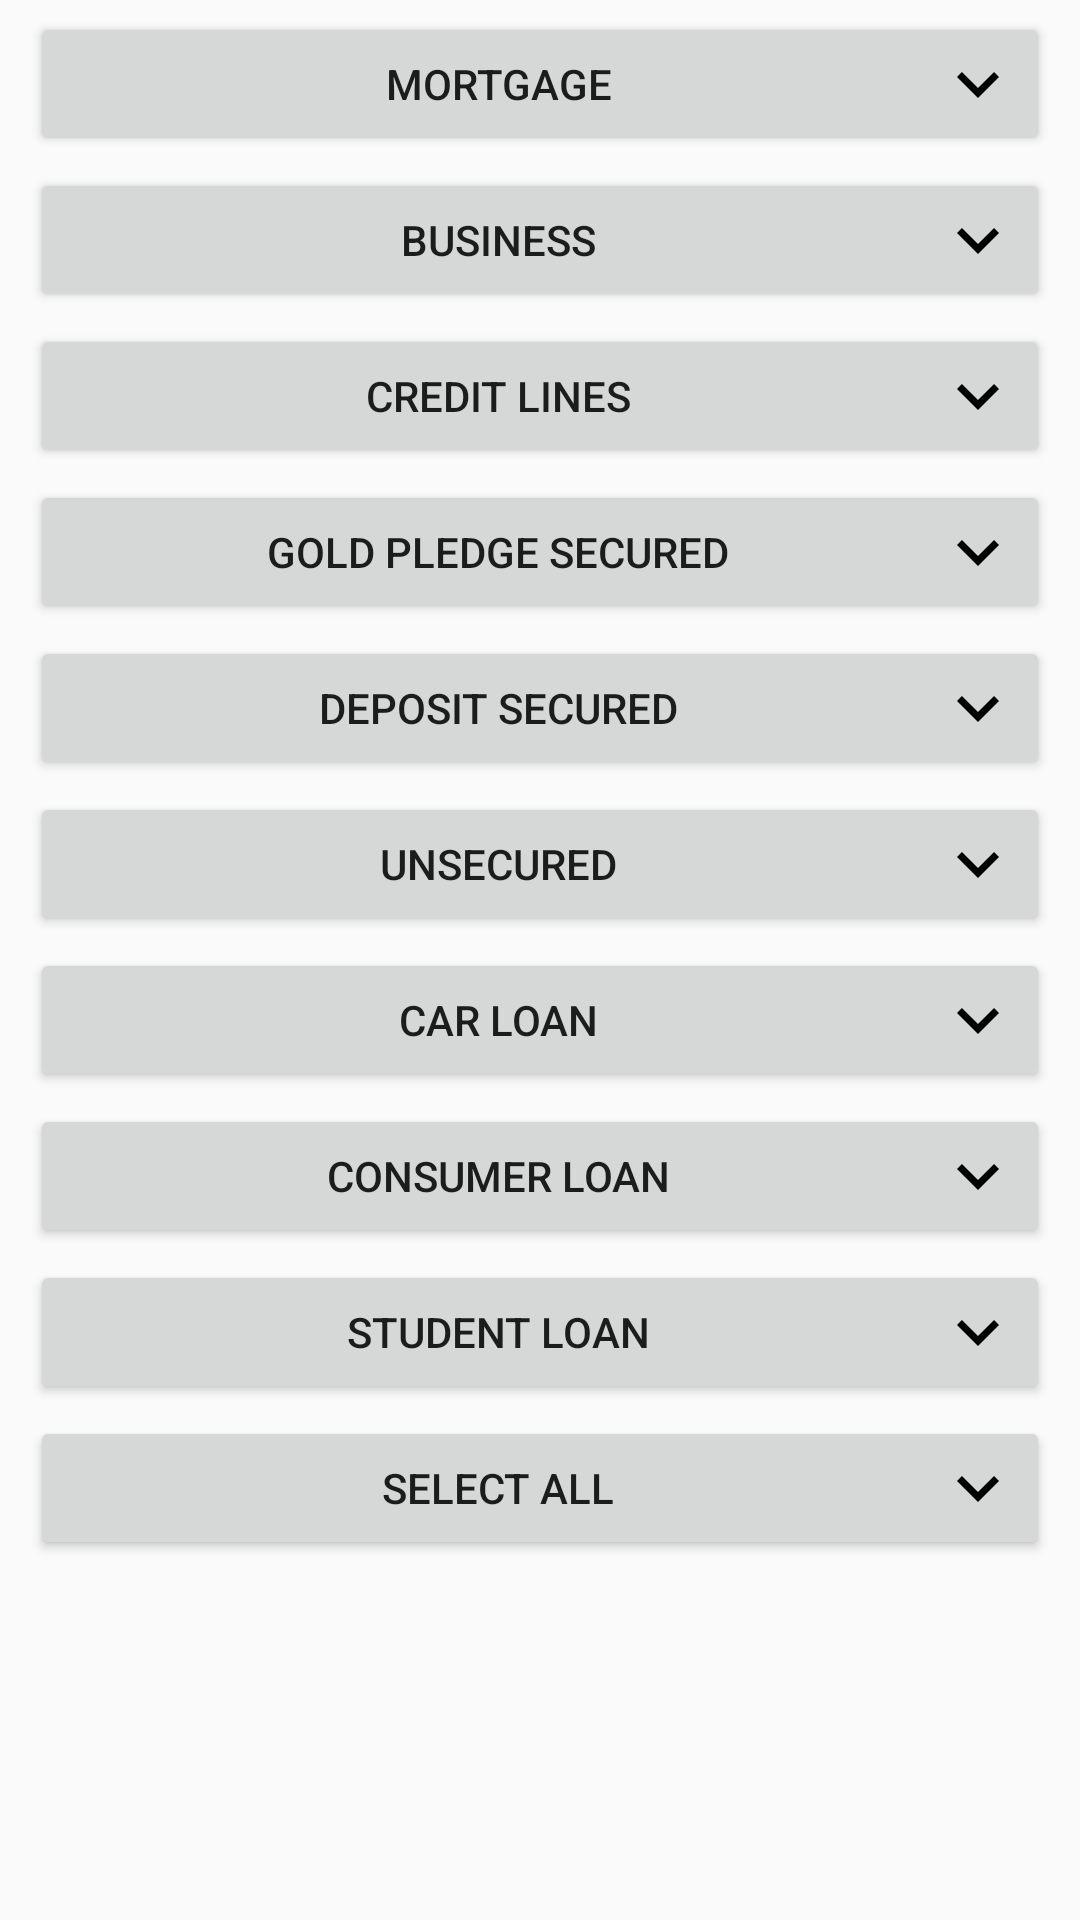

The Android layout XML behind this screen, and the referenced resources:
<!-- AndroidManifest.xml: application theme AppTheme -->
<!-- res/layout/dialog_loan_filter_type.xml -->
<?xml version="1.0" encoding="utf-8"?>
<LinearLayout xmlns:android="http://schemas.android.com/apk/res/android"
    android:layout_width="200dp"
    android:layout_height="wrap_content"
    android:orientation="vertical"
    android:background="@color/customPrimaryLoan">

    <Button
        android:id="@+id/btnDialLoanTypeMort"
        style="@style/dialCheck"
        android:text="@string/MORTGAGE"
        android:drawableEnd="@drawable/ic_expand_more_black_24dp" />

    <Button
        android:id="@+id/btnDialLoanTypeBus"
        style="@style/dialCheck"
        android:text="@string/BUSINESS"
        android:drawableEnd="@drawable/ic_expand_more_black_24dp" />

    <Button
        android:id="@+id/btnDialLoanTypeCrLines"
        style="@style/dialCheck"
        android:text="@string/CREDIT_LINES"
        android:drawableEnd="@drawable/ic_expand_more_black_24dp" />

    <Button
        android:id="@+id/btnDialLoanTypeGold"
        style="@style/dialCheck"
        android:text="@string/GOLD_PLEDGE_SECURED"
        android:drawableEnd="@drawable/ic_expand_more_black_24dp" />

    <Button
        android:id="@+id/btnDialLoanTypeDepSec"
        style="@style/dialCheck"
        android:text="@string/DEPOSIT_SECURED"
        android:drawableEnd="@drawable/ic_expand_more_black_24dp" />

    <Button
        android:id="@+id/btnDialLoanTypeUnsecured"
        style="@style/dialCheck"
        android:text="@string/UNSECURED"
        android:drawableEnd="@drawable/ic_expand_more_black_24dp" />

    <Button
        android:id="@+id/btnDialLoanTypeCar"
        style="@style/dialCheck"
        android:text="@string/CAR_LOAN"
        android:drawableEnd="@drawable/ic_expand_more_black_24dp" />

    <Button
        android:id="@+id/btnDialLoanTypeCons"
        style="@style/dialCheck"
        android:text="@string/CONSUMER_LOAN"
        android:drawableEnd="@drawable/ic_expand_more_black_24dp" />

    <Button
        android:id="@+id/btnDialLoanTypeStud"
        style="@style/dialCheck"
        android:text="@string/STUDENT_LOAN"
        android:drawableEnd="@drawable/ic_expand_more_black_24dp" />

    <Button
        android:id="@+id/btnDialLoanTypeSelectAll"
        style="@style/dialCheck"
        android:text="@string/SELECT_ALL"
        android:drawableEnd="@drawable/ic_expand_more_black_24dp" />


</LinearLayout>
<!-- resources referenced by this layout -->
<resources>
  <!-- drawable ic_expand_more_black_24dp (drawable-v24) -->
  <vector android:height="28dp" android:tint="#000000"
      android:viewportHeight="24.0" android:viewportWidth="24.0"
      android:width="28dp" xmlns:android="http://schemas.android.com/apk/res/android">
      <path android:fillColor="#000000" android:pathData="M16.59,8.59L12,13.17 7.41,8.59 6,10l6,6 6,-6z"/>
  </vector>
  <string name="BUSINESS">Business</string>
  <string name="CAR_LOAN">Car loan</string>
  <string name="CONSUMER_LOAN">Consumer loan</string>
  <string name="CREDIT_LINES">Credit lines</string>
  <string name="DEPOSIT_SECURED">Deposit secured</string>
  <string name="GOLD_PLEDGE_SECURED">  Gold pledge secured</string>
  <string name="MORTGAGE">Mortgage</string>
  <string name="SELECT_ALL">SELECT ALL</string>
  
      --dialogs--
  <string name="STUDENT_LOAN">Student loan</string>
  <string name="UNSECURED">Unsecured</string>
  <style name="dialCheck">
          <item name="android:textSize">14sp</item>
          <item name="android:layout_width">match_parent</item>
          <item name="android:layout_height">wrap_content</item>
          <item name="android:layout_marginTop">4dp</item>
          <item name="android:layout_marginEnd">10dp</item>
          <item name="android:layout_marginStart">10dp</item>
          <item name="android:paddingEnd">10dp</item>
          <item name="android:paddingStart">10dp</item>
          <item name="android:layout_gravity">center</item>
      </style>
  <style name="AppTheme" parent="Theme.AppCompat.DayNight.NoActionBar">
          
          <item name="colorPrimary">@color/PortPrimaryLight</item>
          <item name="colorPrimaryDark">@color/PortPrimaryDark</item>
          <item name="colorAccent">@color/colorAccent</item>
          <item name="android:spinnerStyle">@style/Widget.Spinner</item>
      </style>
  
      //for Spinner
  <color name="PortPrimaryLight">#b1ffff</color>
  <color name="PortPrimaryDark">#073242</color>
  <color name="colorAccent">#D81B60</color>
  <style name="Widget.Spinner" parent="android:Widget">
          <item name="android:clickable">true</item>
      </style>
  
      //end spinner
</resources>
